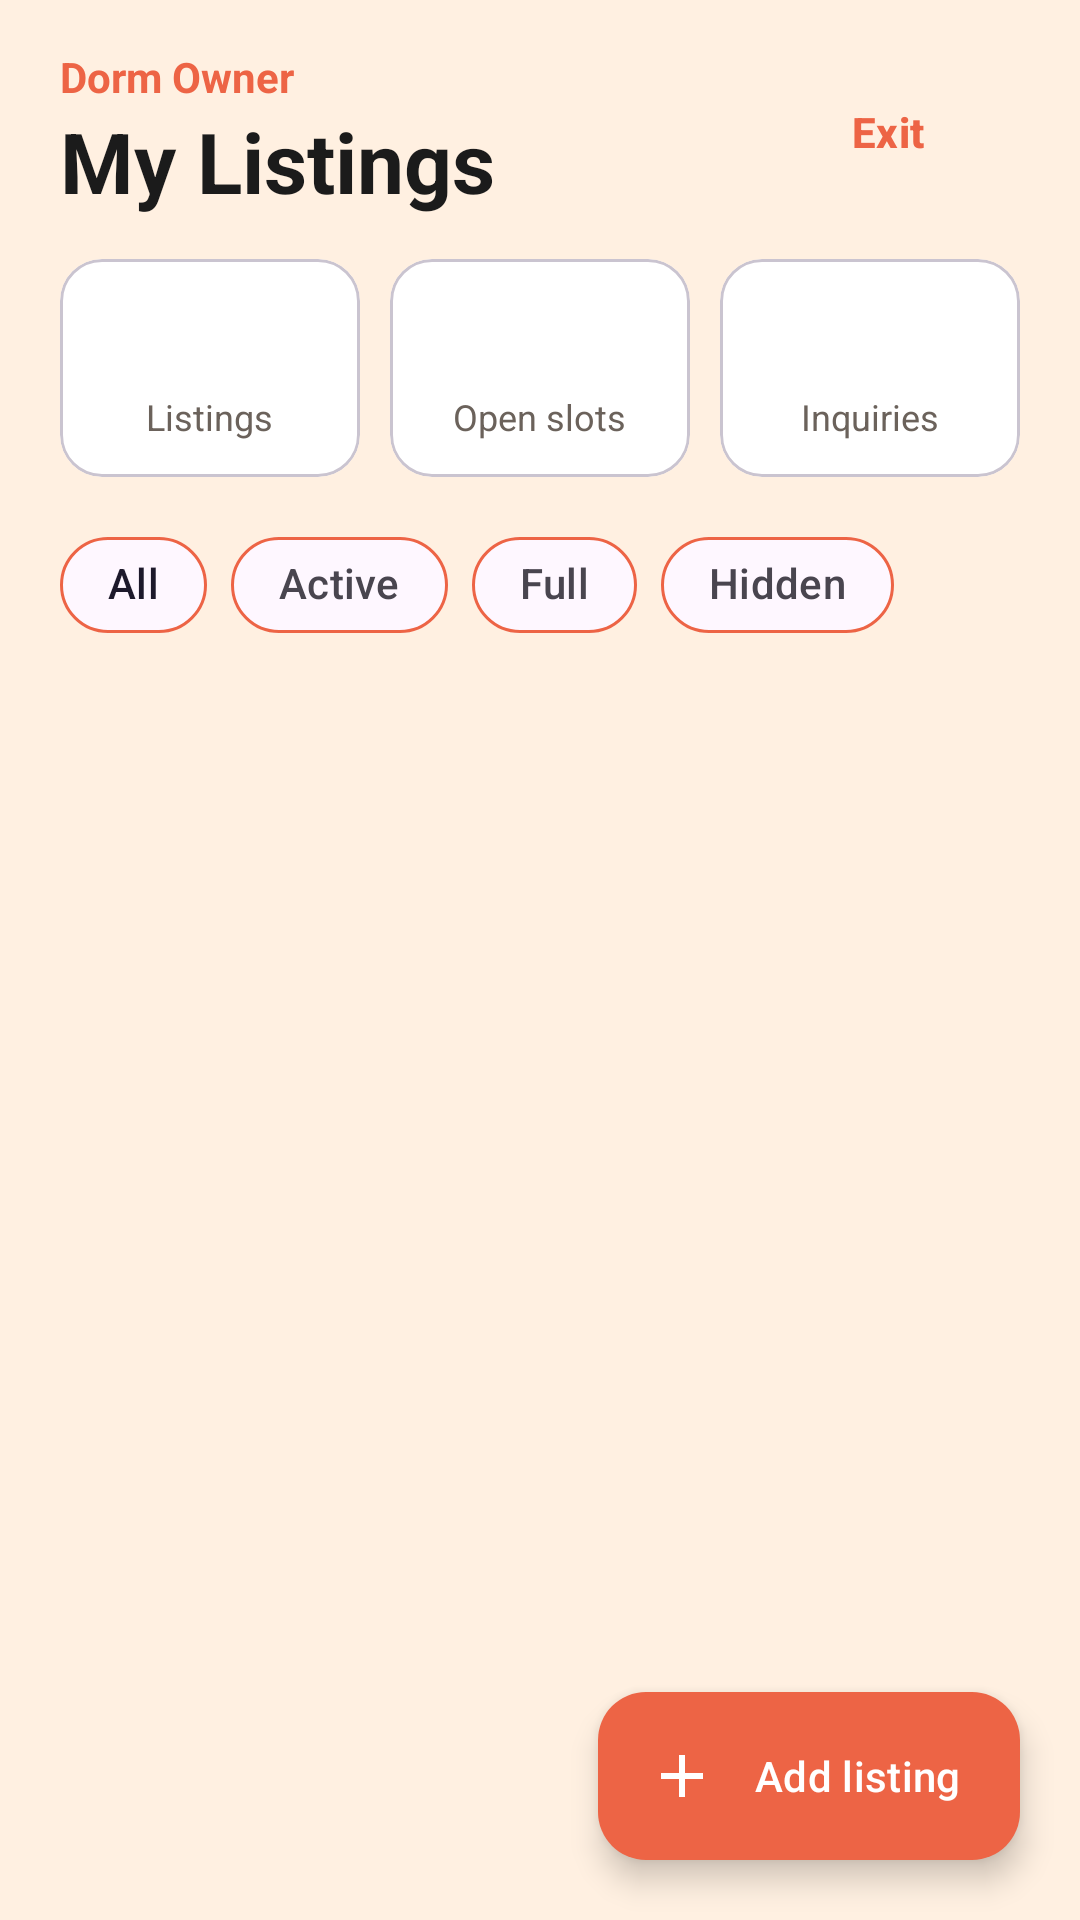

The Android layout XML behind this screen, and the referenced resources:
<!-- AndroidManifest.xml: application theme Theme.DormMate -->
<!-- res/layout/activity_landlord_dashboard.xml -->
<?xml version="1.0" encoding="utf-8"?>
<androidx.coordinatorlayout.widget.CoordinatorLayout xmlns:android="http://schemas.android.com/apk/res/android"
    xmlns:app="http://schemas.android.com/apk/res-auto"
    xmlns:tools="http://schemas.android.com/tools"
    android:id="@+id/main"
    android:layout_width="match_parent"
    android:layout_height="match_parent"
    android:background="@color/cream"
    tools:context=".LandlordDashboardActivity">

    <LinearLayout
        android:layout_width="match_parent"
        android:layout_height="match_parent"
        android:orientation="vertical">

        
        <LinearLayout
            android:layout_width="match_parent"
            android:layout_height="wrap_content"
            android:layout_marginStart="20dp"
            android:layout_marginTop="16dp"
            android:layout_marginEnd="20dp"
            android:gravity="center_vertical"
            android:orientation="horizontal">

            <LinearLayout
                android:layout_width="0dp"
                android:layout_height="wrap_content"
                android:layout_weight="1"
                android:orientation="vertical">

                <TextView
                    android:layout_width="wrap_content"
                    android:layout_height="wrap_content"
                    android:text="Dorm Owner"
                    android:textColor="@color/orange"
                    android:textSize="14sp"
                    android:textStyle="bold" />

                <TextView
                    android:layout_width="wrap_content"
                    android:layout_height="wrap_content"
                    android:text="My Listings"
                    android:textColor="@color/ink"
                    android:textSize="28sp"
                    android:textStyle="bold" />
            </LinearLayout>

            <Button
                android:id="@+id/exitBtn"
                style="@style/Widget.DormMate.Button.Secondary"
                android:layout_width="wrap_content"
                android:layout_height="44dp"
                android:text="Exit"
                android:textAllCaps="false"
                android:textStyle="bold"
                app:strokeColor="@color/orange"
                app:strokeWidth="2dp" />
        </LinearLayout>

        
        <LinearLayout
            android:layout_width="match_parent"
            android:layout_height="wrap_content"
            android:layout_marginStart="20dp"
            android:layout_marginTop="14dp"
            android:layout_marginEnd="20dp"
            android:orientation="horizontal">

            <com.google.android.material.card.MaterialCardView
                android:layout_width="0dp"
                android:layout_height="wrap_content"
                android:layout_weight="1"
                app:cardBackgroundColor="@color/white"
                app:cardCornerRadius="14dp"
                app:cardElevation="0dp">

                <LinearLayout
                    android:layout_width="match_parent"
                    android:layout_height="wrap_content"
                    android:gravity="center"
                    android:orientation="vertical"
                    android:padding="12dp">

                    <TextView
                        android:id="@+id/statListingsTv"
                        android:layout_width="wrap_content"
                        android:layout_height="wrap_content"
                        android:textColor="@color/orange"
                        android:textSize="24sp"
                        android:textStyle="bold"
                        tools:text="6" />

                    <TextView
                        android:layout_width="wrap_content"
                        android:layout_height="wrap_content"
                        android:text="Listings"
                        android:textColor="@color/inkSoft"
                        android:textSize="12sp" />
                </LinearLayout>
            </com.google.android.material.card.MaterialCardView>

            <com.google.android.material.card.MaterialCardView
                android:layout_width="0dp"
                android:layout_height="wrap_content"
                android:layout_marginStart="10dp"
                android:layout_weight="1"
                app:cardBackgroundColor="@color/white"
                app:cardCornerRadius="14dp"
                app:cardElevation="0dp">

                <LinearLayout
                    android:layout_width="match_parent"
                    android:layout_height="wrap_content"
                    android:gravity="center"
                    android:orientation="vertical"
                    android:padding="12dp">

                    <TextView
                        android:id="@+id/statVacantTv"
                        android:layout_width="wrap_content"
                        android:layout_height="wrap_content"
                        android:textColor="@color/orange"
                        android:textSize="24sp"
                        android:textStyle="bold"
                        tools:text="11" />

                    <TextView
                        android:layout_width="wrap_content"
                        android:layout_height="wrap_content"
                        android:text="Open slots"
                        android:textColor="@color/inkSoft"
                        android:textSize="12sp" />
                </LinearLayout>
            </com.google.android.material.card.MaterialCardView>

            <com.google.android.material.card.MaterialCardView
                android:layout_width="0dp"
                android:layout_height="wrap_content"
                android:layout_marginStart="10dp"
                android:layout_weight="1"
                app:cardBackgroundColor="@color/white"
                app:cardCornerRadius="14dp"
                app:cardElevation="0dp">

                <LinearLayout
                    android:layout_width="match_parent"
                    android:layout_height="wrap_content"
                    android:gravity="center"
                    android:orientation="vertical"
                    android:padding="12dp">

                    <TextView
                        android:id="@+id/statInquiriesTv"
                        android:layout_width="wrap_content"
                        android:layout_height="wrap_content"
                        android:textColor="@color/orange"
                        android:textSize="24sp"
                        android:textStyle="bold"
                        tools:text="50" />

                    <TextView
                        android:layout_width="wrap_content"
                        android:layout_height="wrap_content"
                        android:text="Inquiries"
                        android:textColor="@color/inkSoft"
                        android:textSize="12sp" />
                </LinearLayout>
            </com.google.android.material.card.MaterialCardView>
        </LinearLayout>

        
        <HorizontalScrollView
            android:layout_width="match_parent"
            android:layout_height="wrap_content"
            android:layout_marginTop="12dp"
            android:clipToPadding="false"
            android:paddingStart="20dp"
            android:paddingEnd="20dp"
            android:scrollbars="none">

            <com.google.android.material.chip.ChipGroup
                android:id="@+id/statusChipGroup"
                android:layout_width="wrap_content"
                android:layout_height="wrap_content"
                app:selectionRequired="true"
                app:singleLine="true"
                app:singleSelection="true">

                <com.google.android.material.chip.Chip
                    android:id="@+id/chipStatusAll"
                    style="@style/Widget.DormMate.Chip"
                    android:layout_width="wrap_content"
                    android:layout_height="wrap_content"
                    android:checked="true"
                    android:text="All" />

                <com.google.android.material.chip.Chip
                    android:id="@+id/chipStatusActive"
                    style="@style/Widget.DormMate.Chip"
                    android:layout_width="wrap_content"
                    android:layout_height="wrap_content"
                    android:text="Active" />

                <com.google.android.material.chip.Chip
                    android:id="@+id/chipStatusFull"
                    style="@style/Widget.DormMate.Chip"
                    android:layout_width="wrap_content"
                    android:layout_height="wrap_content"
                    android:text="Full" />

                <com.google.android.material.chip.Chip
                    android:id="@+id/chipStatusHidden"
                    style="@style/Widget.DormMate.Chip"
                    android:layout_width="wrap_content"
                    android:layout_height="wrap_content"
                    android:text="Hidden" />
            </com.google.android.material.chip.ChipGroup>
        </HorizontalScrollView>

        <FrameLayout
            android:layout_width="match_parent"
            android:layout_height="0dp"
            android:layout_weight="1">

            <androidx.recyclerview.widget.RecyclerView
                android:id="@+id/listingRecycler"
                android:layout_width="match_parent"
                android:layout_height="match_parent"
                android:clipToPadding="false"
                android:paddingStart="20dp"
                android:paddingTop="8dp"
                android:paddingEnd="20dp"
                android:paddingBottom="96dp" />

            <LinearLayout
                android:id="@+id/emptyState"
                android:layout_width="match_parent"
                android:layout_height="match_parent"
                android:gravity="center"
                android:orientation="vertical"
                android:padding="32dp"
                android:visibility="gone">

                <TextView
                    android:layout_width="wrap_content"
                    android:layout_height="wrap_content"
                    android:text="No listings here yet"
                    android:textColor="@color/ink"
                    android:textSize="18sp"
                    android:textStyle="bold" />

                <TextView
                    android:layout_width="wrap_content"
                    android:layout_height="wrap_content"
                    android:layout_marginTop="6dp"
                    android:gravity="center"
                    android:text="Tap “Add listing” to post your first dorm."
                    android:textColor="@color/inkSoft"
                    android:textSize="14sp" />
            </LinearLayout>
        </FrameLayout>
    </LinearLayout>

    <com.google.android.material.floatingactionbutton.ExtendedFloatingActionButton
        android:id="@+id/addListingFab"
        android:layout_width="wrap_content"
        android:layout_height="wrap_content"
        android:layout_gravity="bottom|end"
        android:layout_margin="20dp"
        android:text="Add listing"
        android:textColor="@color/white"
        app:backgroundTint="@color/orange"
        app:icon="@drawable/ic_add"
        app:iconTint="@color/white" />
</androidx.coordinatorlayout.widget.CoordinatorLayout>
<!-- resources referenced by this layout -->
<resources>
  <color name="cream">#fff0e1</color>
  <color name="ink">#1B1B1B</color>
  <color name="inkSoft">#6B625B</color>
  <color name="orange">#ed6445</color>
  <color name="white">#ffffff</color>
  <!-- drawable ic_add (drawable) -->
  <vector xmlns:android="http://schemas.android.com/apk/res/android"
      android:width="24dp"
      android:height="24dp"
      android:viewportWidth="24"
      android:viewportHeight="24">
      <path
          android:fillColor="#1B1B1B"
          android:pathData="M19,13h-6v6h-2v-6H5v-2h6V5h2v6h6v2z" />
  </vector>
  <style name="Widget.DormMate.Button.Secondary" parent="Widget.Material3.Button">
          <item name="backgroundTint">@color/transparent</item>
          <item name="android:textColor">@color/orange</item>
          <item name="cornerRadius">56dp</item>
      </style>
  <style name="Widget.DormMate.Chip" parent="Widget.Material3.Chip.Filter">
          <item name="chipBackgroundColor">@color/chip_dorm_bg</item>
          <item name="android:textColor">@color/chip_dorm_text</item>
          <item name="chipStrokeColor">@color/orange</item>
          <item name="chipStrokeWidth">1dp</item>
          <item name="chipCornerRadius">20dp</item>
          <item name="checkedIconVisible">false</item>
      </style>
  <style name="Theme.DormMate" parent="Base.Theme.DormMate" />
  <color name="transparent">#00000000</color>
  <style name="Base.Theme.DormMate" parent="Theme.Material3.DayNight.NoActionBar">
          
          
          <item name="colorPrimary">@color/orange</item>
          <item name="colorOnPrimary">@color/white</item>
      </style>
</resources>
